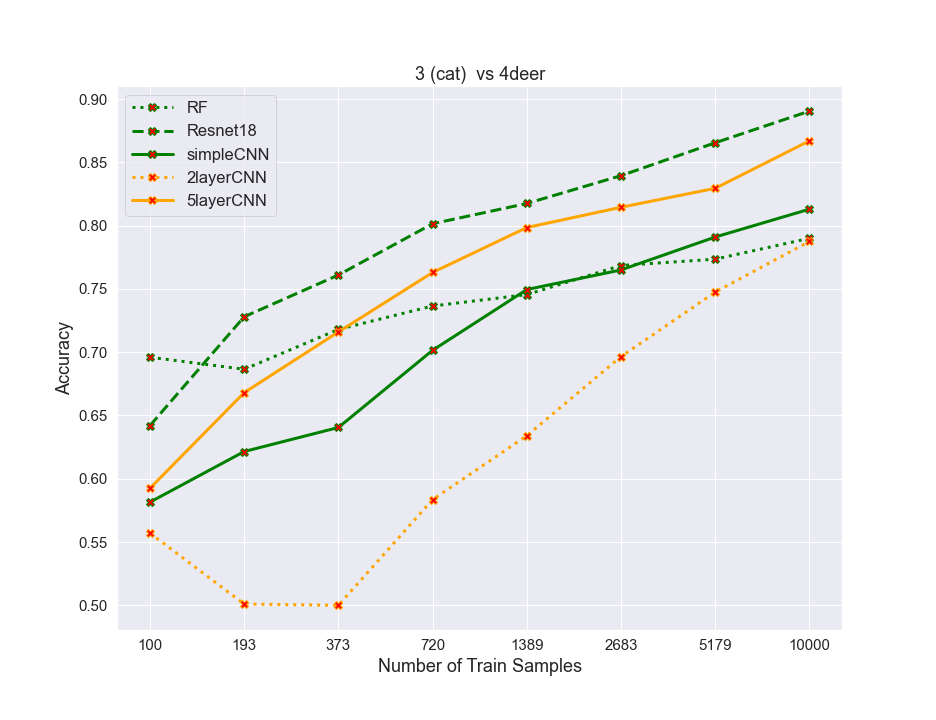

Values plotted in this chart, from the file beside it:
algos, 0, 1, 2, 3, 4, 5, 6, 7
RF, 0.696, 0.6865, 0.718, 0.7365, 0.7455, 0.7685, 0.7735, 0.79
resnet, 0.642, 0.728, 0.761, 0.8015, 0.8175, 0.8395, 0.8655, 0.8905
simpleCNN, 0.5815, 0.6215, 0.6405, 0.7015, 0.7495, 0.765, 0.791, 0.813
2layercnn, 0.557, 0.501, 0.5, 0.5835, 0.634, 0.6965, 0.7475, 0.7875
5layercnn, 0.5925, 0.668, 0.716, 0.763, 0.7985, 0.8145, 0.8295, 0.867
